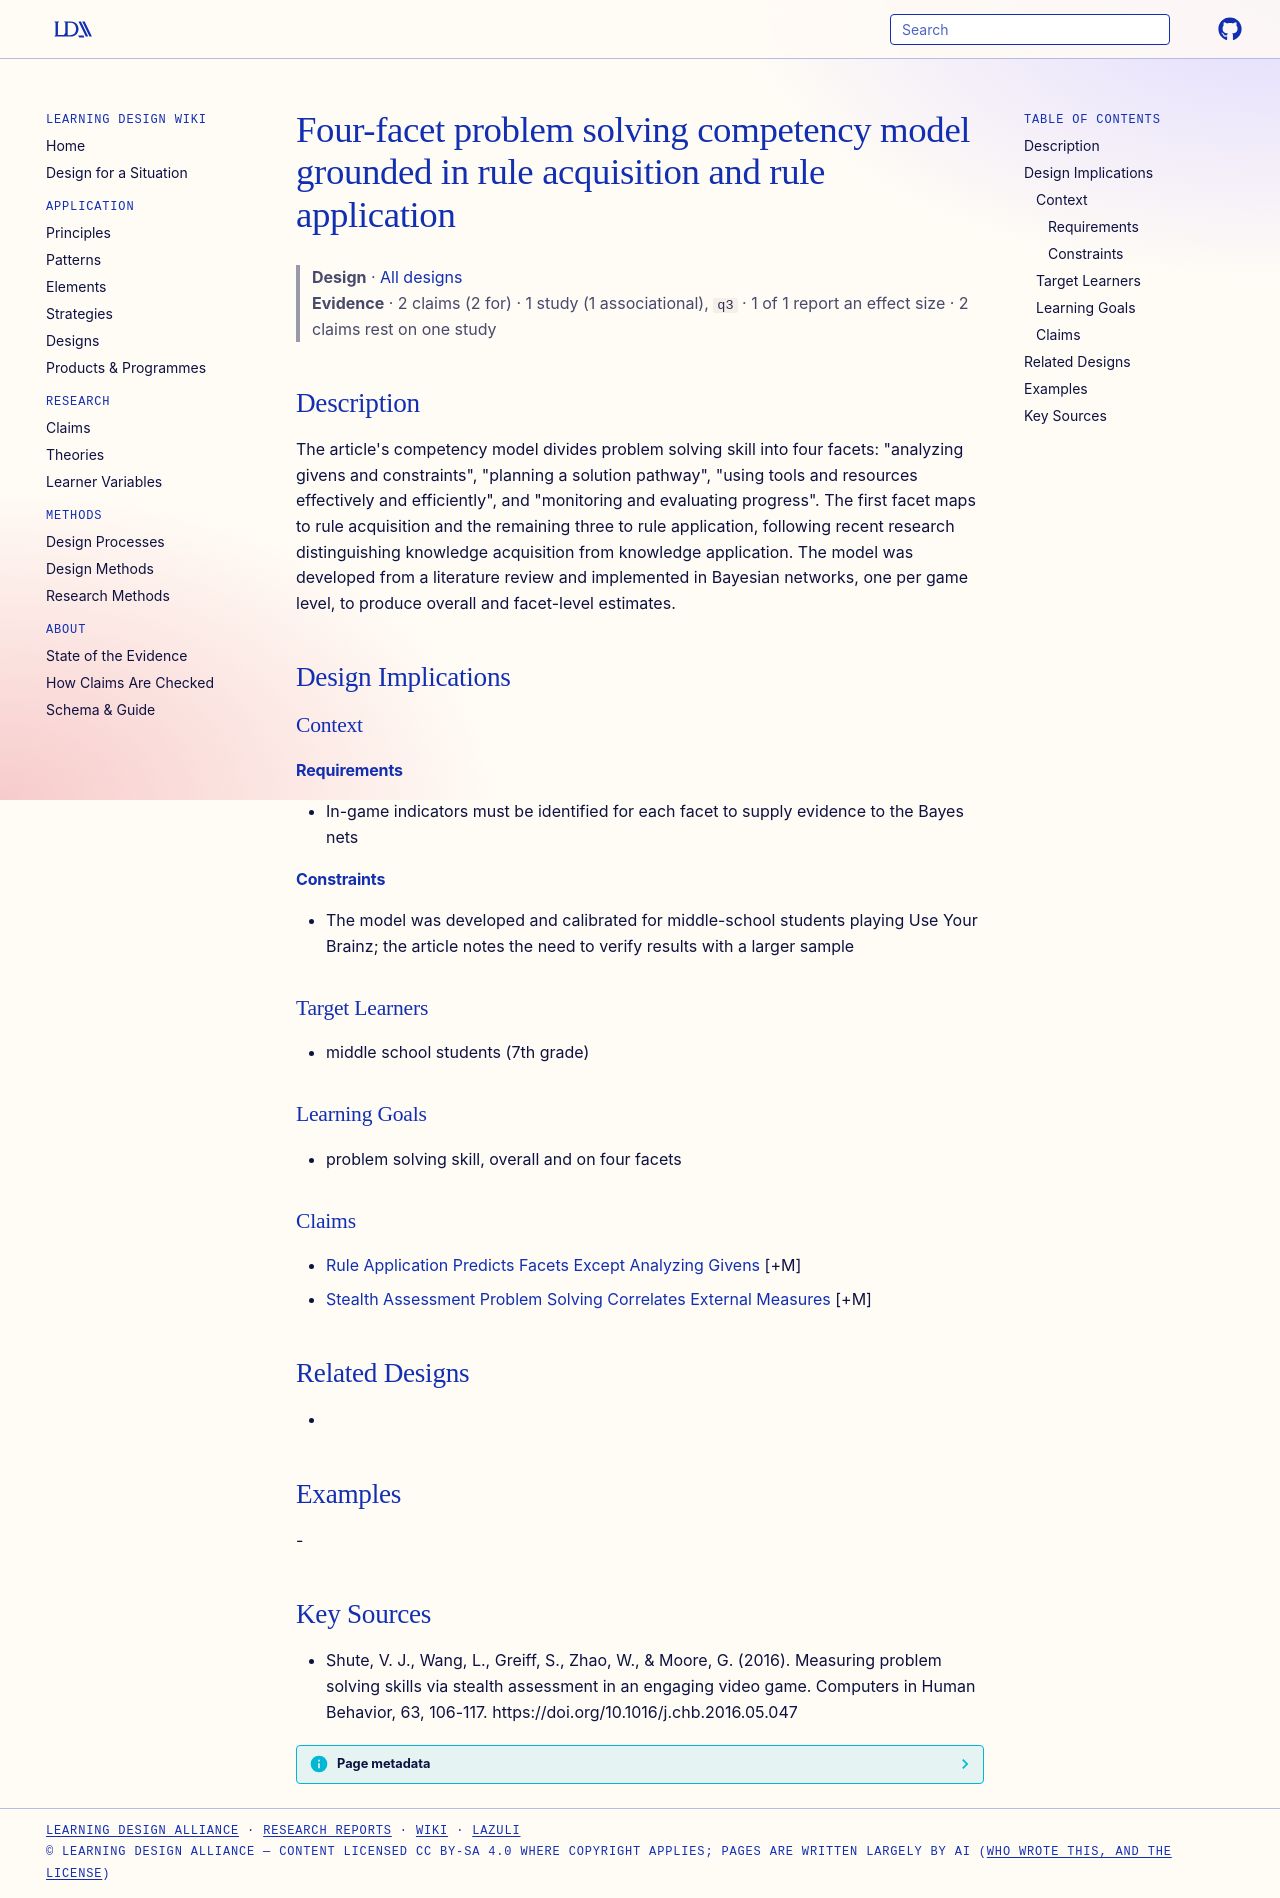

repository: Learning-Design-Alliance/learning-wiki · page: designs/four-facet-problem-solving-competency-model/index.html · generator: mkdocs

---
type: design
id: four-facet-problem-solving-competency-model
title: Four-facet problem solving competency model grounded in rule acquisition and rule application
description: "The article's competency model divides problem solving skill into four facets: \"analyzing givens and constraints\", \"planning a solution pathway\", \"using tools and resources effectively and efficiently\", and \"monitorin..."
status: review
generated:
  by: "process:settle-candidates"
  at: 2026-10-16
sources:
  - id: shute-2016
    resource: "https://doi.org/10.1016/j.chb.2016.05.047"
    title: "Shute, V. J., Wang, L., Greiff, S., Zhao, W., & Moore, G. (2016). Measuring problem solving skills via stealth assessment in an engaging video game. Computers in Human Behavior, 63, 106-117. https://doi.org/10.1016/j.chb.2016.05.047"
    author: "Shute, V. J., Wang, L., Greiff, S., Zhao, W., & Moore, G"
---

# Four-facet problem solving competency model grounded in rule acquisition and rule application

> **Design** · [All designs](index.md)
> **Evidence** · 2 claims (2 for) · 1 study (1 associational), `q3` · 1 of 1 report an effect size · 2 claims rest on one study

## Description
The article's competency model divides problem solving skill into four facets: "analyzing givens and constraints", "planning a solution pathway", "using tools and resources effectively and efficiently", and "monitoring and evaluating progress". The first facet maps to rule acquisition and the remaining three to rule application, following recent research distinguishing knowledge acquisition from knowledge application. The model was developed from a literature review and implemented in Bayesian networks, one per game level, to produce overall and facet-level estimates.

## Design Implications

### Context
#### Requirements
- In-game indicators must be identified for each facet to supply evidence to the Bayes nets
#### Constraints
- The model was developed and calibrated for middle-school students playing Use Your Brainz; the article notes the need to verify results with a larger sample

### Target Learners
- middle school students (7th grade)

### Learning Goals
- problem solving skill, overall and on four facets

### Claims
- [Rule Application Predicts Facets Except Analyzing Givens](../claims/rule-application-predicts-facets-except-analyzing-givens.md) [+M]
- [Stealth Assessment Problem Solving Correlates External Measures](../claims/stealth-assessment-problem-solving-correlates-external-measures.md) [+M]

## Related Designs
- 

## Examples
-

## Key Sources
- Shute, V. J., Wang, L., Greiff, S., Zhao, W., & Moore, G. (2016). Measuring problem solving skills via stealth assessment in an engaging video game. Computers in Human Behavior, 63, 106-117. https://doi.org/10.1016/j.chb.2016.05.047
